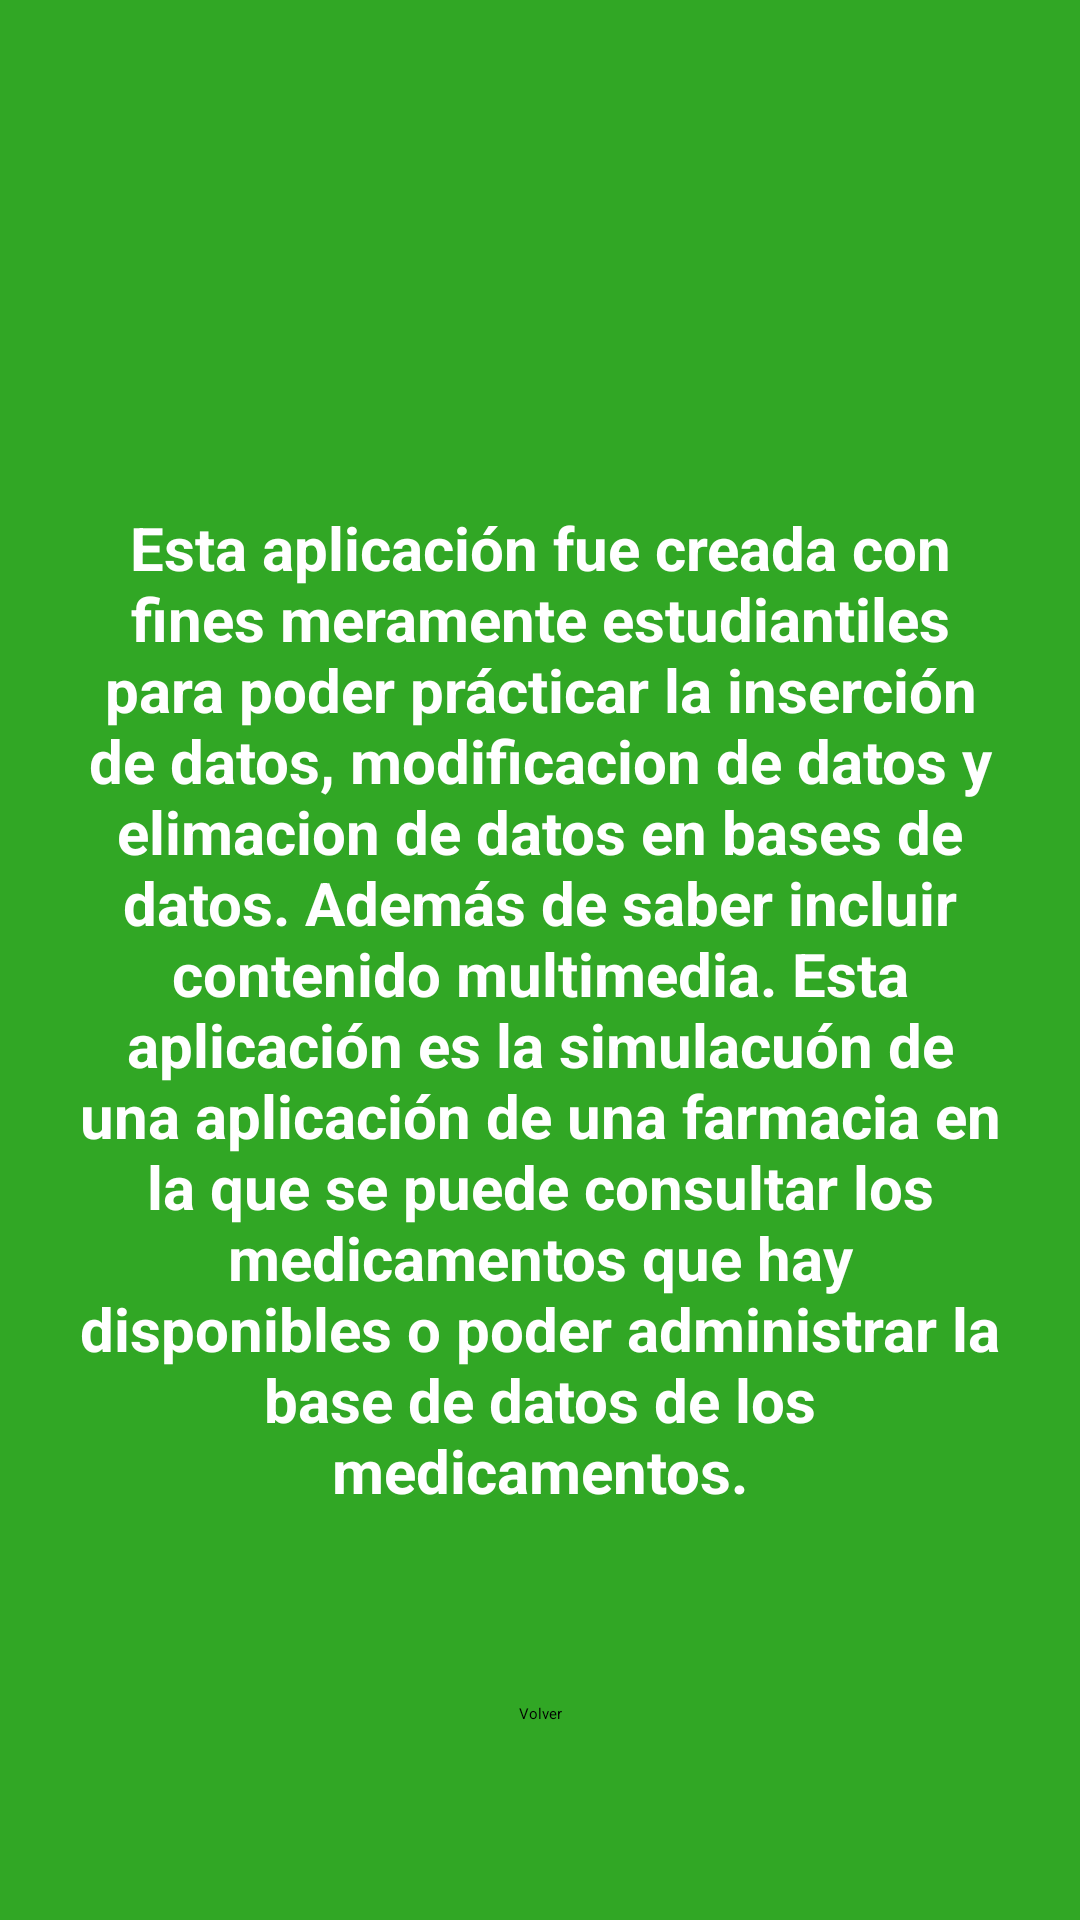

Here is an Android app screen rendered from its layout file. Give the layout XML and the strings, colors and styles it references.
<!-- AndroidManifest.xml: application theme Theme.Practica_2_LDM_Farmacia -->
<!-- res/layout/activity_aviso_legal.xml -->
<?xml version="1.0" encoding="utf-8"?>
<androidx.constraintlayout.widget.ConstraintLayout xmlns:android="http://schemas.android.com/apk/res/android"
    xmlns:app="http://schemas.android.com/apk/res-auto"
    xmlns:tools="http://schemas.android.com/tools"
    android:layout_width="match_parent"
    android:layout_height="match_parent"
    android:background="#31A725"
    tools:context=".AvisoLegal">


    <TextView
        android:id="@+id/textView"
        android:layout_width="313dp"
        android:layout_height="432dp"
        android:text="Esta aplicación fue creada con fines meramente estudiantiles para poder prácticar la inserción de datos, modificacion de datos y elimacion de datos en bases de datos. Además de saber incluir contenido multimedia. Esta aplicación es la simulacuón de una aplicación de una farmacia en la que se puede consultar los medicamentos que hay disponibles o poder administrar la base de datos de los medicamentos."
        android:textAlignment="center"
        android:textColor="#FFFFFF"
        android:textSize="20sp"
        android:textStyle="bold"
        app:layout_constraintBottom_toBottomOf="parent"
        app:layout_constraintEnd_toEndOf="parent"
        app:layout_constraintStart_toStartOf="parent"
        app:layout_constraintTop_toTopOf="parent"
        app:layout_constraintVertical_bias="0.812" />

    <Button
        android:id="@+id/button"
        android:layout_width="wrap_content"
        android:layout_height="wrap_content"
        android:backgroundTint="#1D7214"
        android:onClick="AvisoLegal"
        android:text="Volver"
        app:layout_constraintBottom_toBottomOf="parent"
        app:layout_constraintEnd_toEndOf="parent"
        app:layout_constraintStart_toStartOf="parent"
        app:layout_constraintTop_toTopOf="parent"
        app:layout_constraintVertical_bias="0.897" />

    <ImageView
        android:id="@+id/imageView"
        android:layout_width="143dp"
        android:layout_height="290dp"
        app:layout_constraintBottom_toBottomOf="parent"
        app:layout_constraintEnd_toEndOf="parent"
        app:layout_constraintStart_toStartOf="parent"
        app:layout_constraintTop_toTopOf="parent"
        app:layout_constraintVertical_bias="0.0"
        app:srcCompat="@drawable/swiss_pharmacy_logo__old__svg" />
</androidx.constraintlayout.widget.ConstraintLayout>
<!-- resources referenced by this layout -->
<resources>
  <!-- drawable swiss_pharmacy_logo__old__svg: png bitmap (drawable, 48480 bytes) -->
  <style name="Theme.Practica_2_LDM_Farmacia" parent="Theme.MaterialComponents.DayNight.DarkActionBar">
          
          <item name="colorPrimary">@color/purple_200</item>
          <item name="colorPrimaryVariant">@color/purple_700</item>
          <item name="colorOnPrimary">@color/black</item>
          
          <item name="colorSecondary">@color/teal_200</item>
          <item name="colorSecondaryVariant">@color/teal_200</item>
          <item name="colorOnSecondary">@color/black</item>
          
          <item name="android:statusBarColor">?attr/colorPrimaryVariant</item>
          
      </style>
  <!-- not gathered from this repository: default colours our renderer supplied (Android Studio template values) -->
  <color name="purple_200">#FFBB86FC</color>
  <color name="purple_700">#FF3700B3</color>
  <color name="teal_200">#FF03DAC5</color>
  <color name="black">#FF000000</color>
</resources>
